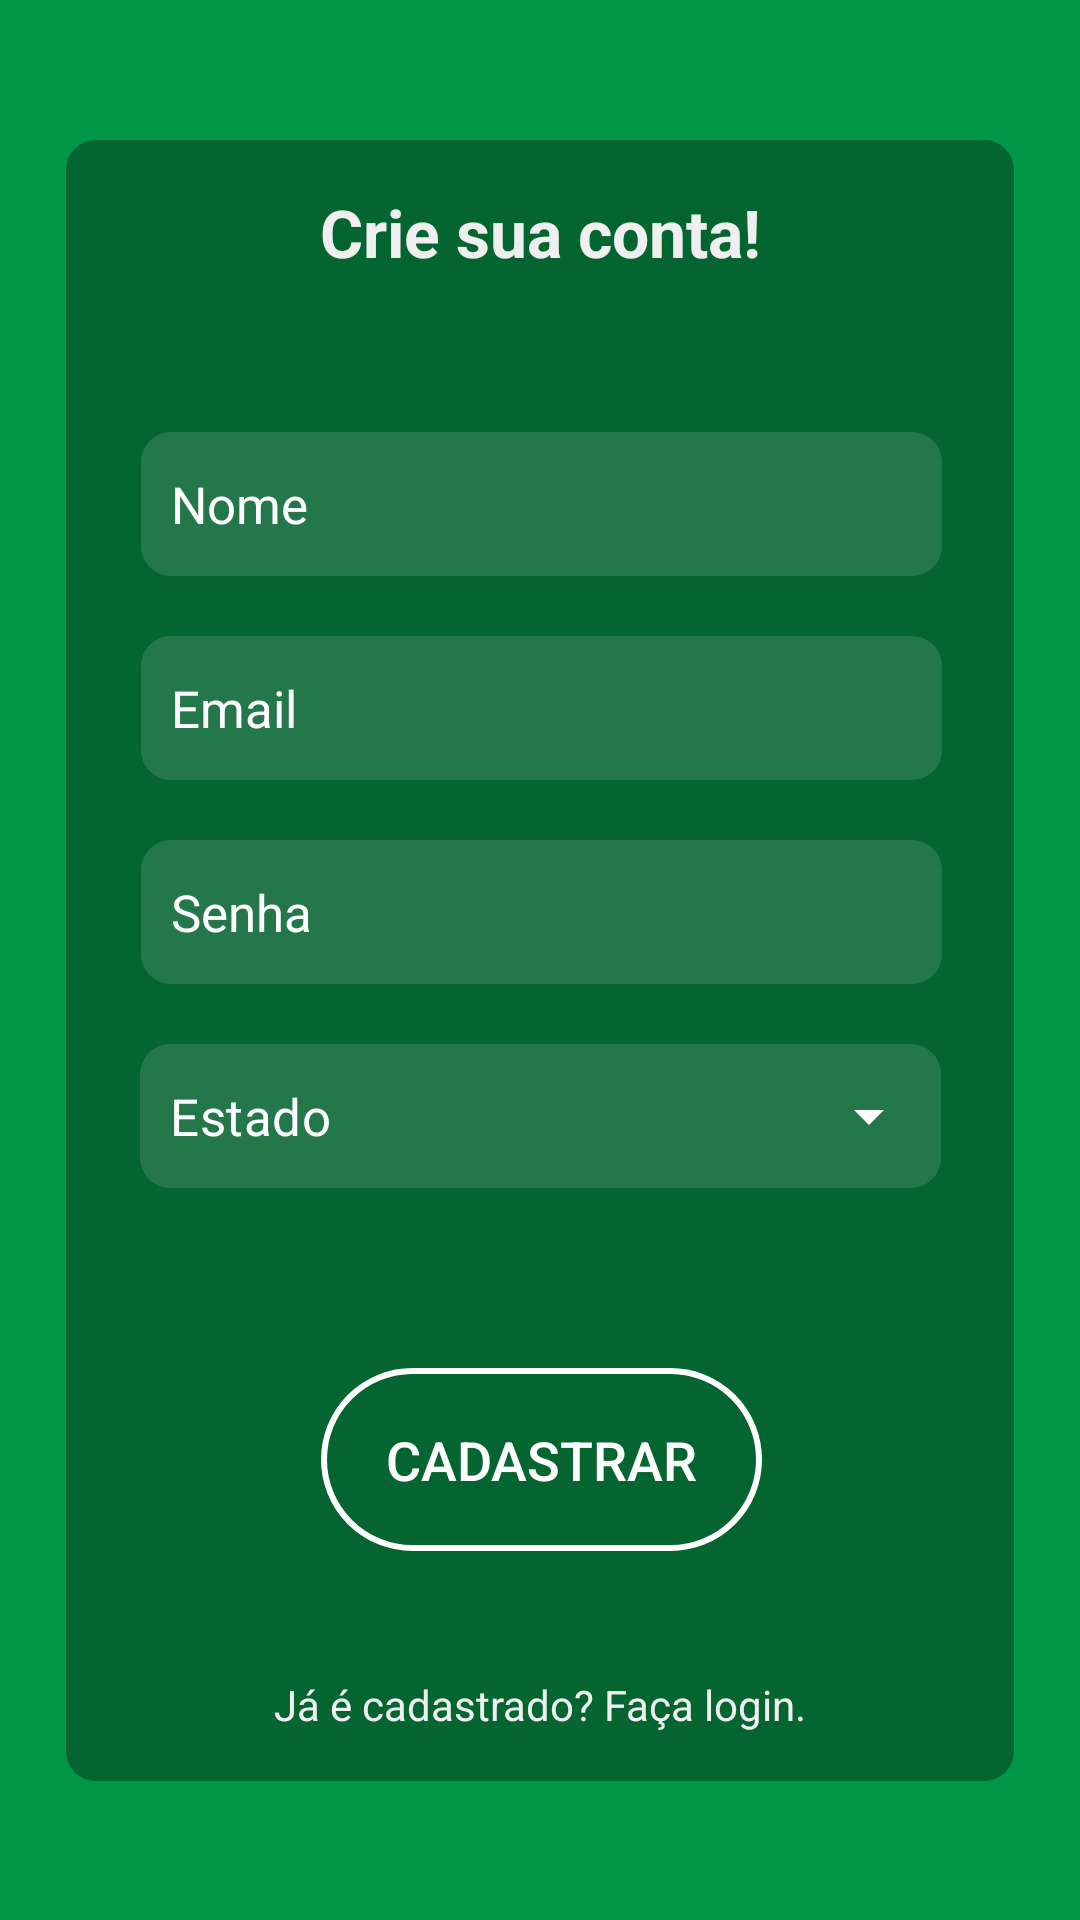

Reconstruct the res/layout file that produces this screen, plus the resources it refers to.
<!-- AndroidManifest.xml: application theme Theme.PoliticaOn -->
<!-- res/layout/activity_cadastro.xml -->
<?xml version="1.0" encoding="utf-8"?>
<androidx.constraintlayout.widget.ConstraintLayout xmlns:android="http://schemas.android.com/apk/res/android"
    xmlns:app="http://schemas.android.com/apk/res-auto"
    xmlns:tools="http://schemas.android.com/tools"
    android:layout_width="match_parent"
    android:layout_height="match_parent"
    android:background="@color/verde_titulo"
    tools:context=".Activities.ActivityCadastro">

    <androidx.constraintlayout.widget.ConstraintLayout
        android:layout_width="316dp"
        android:layout_height="547dp"
        android:background="@drawable/shape_cadastro_card"
        android:orientation="vertical"
        app:layout_constraintBottom_toBottomOf="parent"
        app:layout_constraintEnd_toEndOf="parent"
        app:layout_constraintStart_toStartOf="parent"
        app:layout_constraintTop_toTopOf="parent">


        <TextView
            android:id="@+id/tvTitulo"
            android:layout_width="wrap_content"
            android:layout_height="wrap_content"
            android:layout_marginTop="16dp"
            android:text="Crie sua conta!"
            android:textColor="@color/cinza_claro"
            android:textSize="22dp"
            android:textStyle="bold"
            app:layout_constraintEnd_toEndOf="parent"
            app:layout_constraintStart_toStartOf="parent"
            app:layout_constraintTop_toTopOf="parent" />

        <EditText
            android:id="@+id/edtNome"
            android:layout_width="267dp"
            android:layout_height="wrap_content"
            android:layout_gravity="center"
            android:layout_marginTop="52dp"
            android:background="@drawable/shape_edt"
            android:hint="Nome"
            android:minHeight="48dp"
            android:padding="10dp"
            android:textSize="17dp"
            android:textColor="@color/white"
            android:textColorHint="@color/white"
            app:layout_constraintEnd_toEndOf="parent"
            app:layout_constraintHorizontal_bias="0.51"
            app:layout_constraintStart_toStartOf="parent"
            app:layout_constraintTop_toBottomOf="@+id/tvTitulo" />

        <EditText
            android:id="@+id/edtEmail"
            android:layout_width="267dp"
            android:layout_height="wrap_content"
            android:layout_gravity="center"
            android:layout_marginTop="20dp"
            android:background="@drawable/shape_edt"
            android:hint="Email"
            android:inputType="textEmailAddress"
            android:minHeight="48dp"
            android:padding="10dp"
            android:textSize="17dp"
            android:textColor="@color/white"
            android:textColorHint="@color/white"
            app:layout_constraintEnd_toEndOf="parent"
            app:layout_constraintHorizontal_bias="0.51"
            app:layout_constraintStart_toStartOf="parent"
            app:layout_constraintTop_toBottomOf="@+id/edtNome" />



        <EditText
            android:id="@+id/edtSenha"
            android:layout_width="267dp"
            android:layout_height="wrap_content"
            android:layout_gravity="center"
            android:layout_marginTop="20dp"
            android:background="@drawable/shape_edt"
            android:inputType="textPassword"
            android:minHeight="48dp"
            android:padding="10dp"
            android:textSize="17dp"
            android:hint="Senha"
            android:textColorHint="@color/white"
            android:textColor="@color/white"
            app:layout_constraintEnd_toEndOf="parent"
            app:layout_constraintHorizontal_bias="0.51"
            app:layout_constraintStart_toStartOf="parent"
            app:layout_constraintTop_toBottomOf="@+id/edtEmail" />

        <com.google.android.material.textfield.TextInputLayout
            android:id="@+id/textInputLayout"
            app:endIconTint="@color/white"
            app:hintEnabled="false"
            style="@style/Widget.MaterialComponents.TextInputLayout.OutlinedBox.ExposedDropdownMenu"
            android:layout_width="267dp"
            android:layout_height="wrap_content"
            android:layout_marginTop="20dp"
            app:layout_constraintEnd_toEndOf="parent"
            app:layout_constraintStart_toStartOf="parent"
            app:layout_constraintTop_toBottomOf="@+id/edtSenha">

            <AutoCompleteTextView
                android:id="@+id/btnEstado"
                android:layout_width="match_parent"
                android:layout_height="wrap_content"
                android:background="@drawable/shape_edt"
                android:inputType="none"
                android:minHeight="48dp"
                android:hint="Estado"
                android:textColor="@color/white"
                android:textColorHint="@color/white"
                android:textSize="17dp"
                android:padding="10dp" />
        </com.google.android.material.textfield.TextInputLayout>

        <androidx.appcompat.widget.AppCompatButton
            android:id="@+id/btnCadastro"
            android:layout_width="147dp"
            android:layout_height="61dp"
            android:layout_gravity="center"
            android:layout_marginTop="60dp"
            android:background="@drawable/shape_btn_forms"
            android:text="Cadastrar"
            android:textColor="@color/white"
            android:textSize="18dp"
            app:layout_constraintEnd_toEndOf="parent"
            app:layout_constraintHorizontal_bias="0.502"
            app:layout_constraintStart_toStartOf="parent"
            app:layout_constraintTop_toBottomOf="@+id/textInputLayout" />

        <TextView
            android:id="@+id/tvLogin"
            android:layout_width="wrap_content"
            android:layout_height="wrap_content"
            android:layout_marginBottom="16dp"
            android:text="Já é cadastrado? Faça login."
            android:textColor="#EFEFEF"
            android:textSize="14dp"
            app:layout_constraintBottom_toBottomOf="parent"
            app:layout_constraintEnd_toEndOf="parent"
            app:layout_constraintStart_toStartOf="parent" />
    </androidx.constraintlayout.widget.ConstraintLayout>
</androidx.constraintlayout.widget.ConstraintLayout>
<!-- resources referenced by this layout -->
<resources>
  <color name="cinza_claro">#EFEFEF</color>
  <color name="verde_titulo">#009846</color>
  <color name="white">#FFFFFFFF</color>
  <!-- drawable shape_btn_forms (drawable) -->
  <?xml version="1.0" encoding="utf-8"?>
  <shape xmlns:android="http://schemas.android.com/apk/res/android">
      <corners android:radius="100dp"/>
      <stroke android:color="#FFFF" android:width="2dp"/>
  </shape>
  <!-- drawable shape_cadastro_card (drawable) -->
  <?xml version="1.0" encoding="utf-8"?>
  <shape xmlns:android="http://schemas.android.com/apk/res/android">
  
      <corners android:radius="10dp"/>
      <solid android:color="#046531"/>
      <size android:width="316dp" android:height="547dp"/>
  
  </shape>
  <!-- drawable shape_edt (drawable) -->
  <?xml version="1.0" encoding="utf-8"?>
  <shape xmlns:android="http://schemas.android.com/apk/res/android">
      <corners android:radius="10dp"/>
      <solid android:color="#20F5F5F5"/>
  </shape>
  <style name="Theme.PoliticaOn" parent="Theme.MaterialComponents.DayNight.NoActionBar">
          
          <item name="colorPrimary">@color/cinza_claro</item>
          <item name="colorPrimaryVariant">#009846</item>
          <item name="colorOnPrimary">@color/white</item>
          
          <item name="colorSecondary">@color/teal_200</item>
          <item name="colorSecondaryVariant">@color/teal_700</item>
          <item name="colorOnSecondary">@color/black</item>
          
          <item name="android:statusBarColor" tools:targetApi="l">?attr/colorPrimaryVariant</item>
          
      </style>
  <color name="teal_200">#FF03DAC5</color>
  <color name="teal_700">#FF018786</color>
  <color name="black">#FF000000</color>
</resources>
